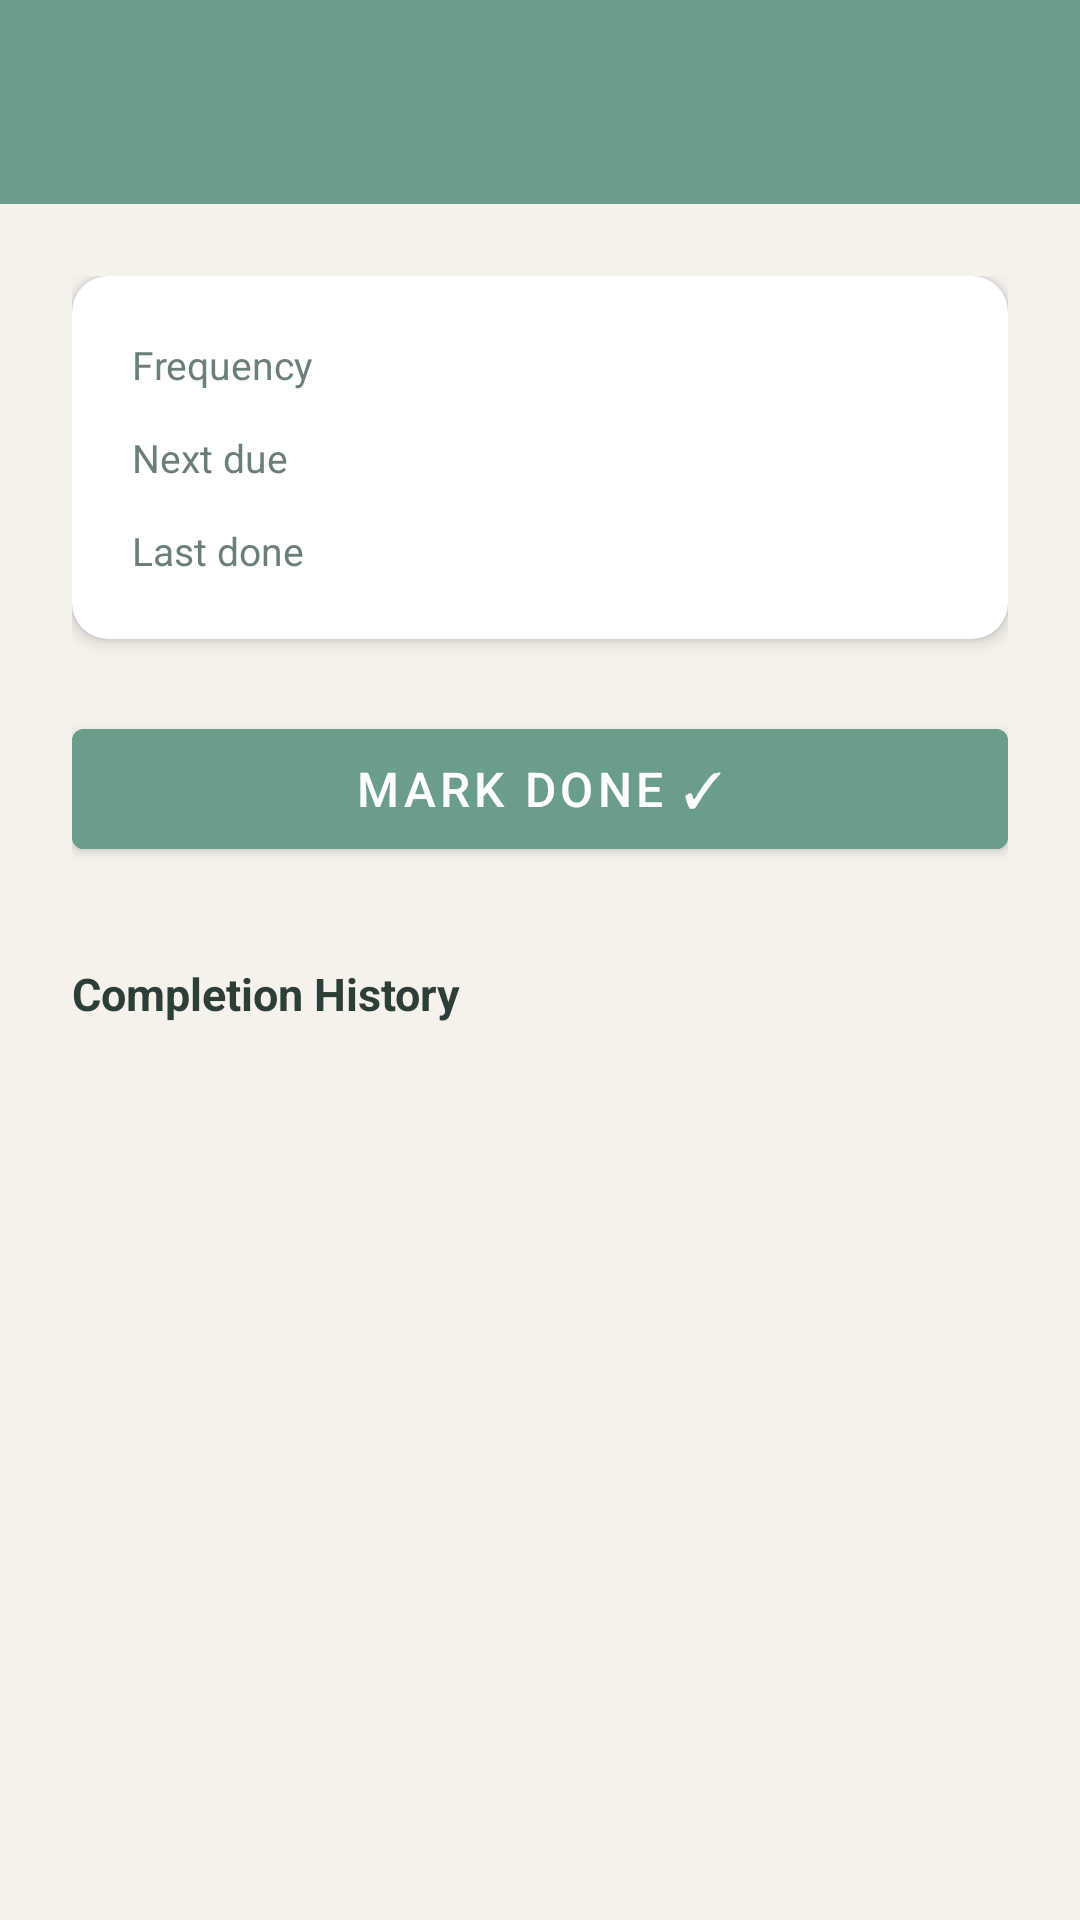

Layout XML and referenced resources for this Android screen:
<!-- AndroidManifest.xml: application theme AppTheme -->
<!-- res/layout/activity_chore_detail.xml -->
<?xml version="1.0" encoding="utf-8"?>
<androidx.constraintlayout.widget.ConstraintLayout
    xmlns:android="http://schemas.android.com/apk/res/android"
    xmlns:app="http://schemas.android.com/apk/res-auto"
    android:layout_width="match_parent"
    android:layout_height="match_parent"
    android:background="@color/colorBackground">

    
    <LinearLayout
        android:id="@+id/header"
        android:layout_width="match_parent"
        android:layout_height="wrap_content"
        android:orientation="horizontal"
        android:background="@color/colorPrimary"
        android:padding="16dp"
        android:gravity="center_vertical"
        app:layout_constraintTop_toTopOf="parent">

        <ImageButton
            android:id="@+id/backButton"
            android:layout_width="36dp"
            android:layout_height="36dp"
            android:layout_marginEnd="12dp"
            android:src="@drawable/ic_arrow_back"
            android:background="?attr/selectableItemBackgroundBorderless"
            android:tint="@color/colorOnPrimary"
            android:contentDescription="Back" />

        <TextView
            android:id="@+id/tvChoreName"
            android:layout_width="0dp"
            android:layout_weight="1"
            android:layout_height="wrap_content"
            android:textColor="@color/colorOnPrimary"
            android:textSize="18sp"
            android:textStyle="bold" />

    </LinearLayout>

    
    <ScrollView
        android:layout_width="match_parent"
        android:layout_height="0dp"
        android:fillViewport="true"
        app:layout_constraintTop_toBottomOf="@id/header"
        app:layout_constraintBottom_toBottomOf="parent">

        <LinearLayout
            android:layout_width="match_parent"
            android:layout_height="wrap_content"
            android:orientation="vertical"
            android:padding="24dp">

            
            <androidx.cardview.widget.CardView
                android:layout_width="match_parent"
                android:layout_height="wrap_content"
                android:layout_marginBottom="24dp"
                app:cardCornerRadius="12dp"
                app:cardElevation="3dp"
                app:cardBackgroundColor="@color/colorSurface">

                <LinearLayout
                    android:layout_width="match_parent"
                    android:layout_height="wrap_content"
                    android:orientation="vertical"
                    android:padding="20dp">

                    <LinearLayout
                        android:layout_width="match_parent"
                        android:layout_height="wrap_content"
                        android:orientation="horizontal"
                        android:gravity="center_vertical"
                        android:layout_marginBottom="12dp">

                        <TextView
                            android:layout_width="0dp"
                            android:layout_weight="1"
                            android:layout_height="wrap_content"
                            android:text="Frequency"
                            android:textColor="@color/colorTextSecondary"
                            android:textSize="13sp" />

                        <TextView
                            android:id="@+id/tvFrequency"
                            android:layout_width="wrap_content"
                            android:layout_height="wrap_content"
                            android:textColor="@color/colorTextPrimary"
                            android:textSize="14sp"
                            android:textStyle="bold" />

                    </LinearLayout>

                    <LinearLayout
                        android:layout_width="match_parent"
                        android:layout_height="wrap_content"
                        android:orientation="horizontal"
                        android:gravity="center_vertical"
                        android:layout_marginBottom="12dp">

                        <TextView
                            android:layout_width="0dp"
                            android:layout_weight="1"
                            android:layout_height="wrap_content"
                            android:text="Next due"
                            android:textColor="@color/colorTextSecondary"
                            android:textSize="13sp" />

                        <TextView
                            android:id="@+id/tvNextDue"
                            android:layout_width="wrap_content"
                            android:layout_height="wrap_content"
                            android:textColor="@color/colorTextPrimary"
                            android:textSize="14sp"
                            android:textStyle="bold" />

                    </LinearLayout>

                    <LinearLayout
                        android:layout_width="match_parent"
                        android:layout_height="wrap_content"
                        android:orientation="horizontal"
                        android:gravity="center_vertical">

                        <TextView
                            android:layout_width="0dp"
                            android:layout_weight="1"
                            android:layout_height="wrap_content"
                            android:text="Last done"
                            android:textColor="@color/colorTextSecondary"
                            android:textSize="13sp" />

                        <TextView
                            android:id="@+id/tvLastDone"
                            android:layout_width="wrap_content"
                            android:layout_height="wrap_content"
                            android:textColor="@color/colorTextPrimary"
                            android:textSize="14sp"
                            android:textStyle="bold" />

                    </LinearLayout>

                </LinearLayout>
            </androidx.cardview.widget.CardView>

            
            <com.google.android.material.button.MaterialButton
                android:id="@+id/btnMarkDone"
                android:layout_width="match_parent"
                android:layout_height="52dp"
                android:layout_marginBottom="32dp"
                android:text="Mark Done ✓"
                android:backgroundTint="@color/colorPrimary"
                android:textColor="@color/colorOnPrimary"
                android:textSize="16sp" />

            
            <TextView
                android:layout_width="match_parent"
                android:layout_height="wrap_content"
                android:text="Completion History"
                android:textColor="@color/colorTextPrimary"
                android:textSize="15sp"
                android:textStyle="bold"
                android:layout_marginBottom="12dp" />

            
            <LinearLayout
                android:id="@+id/historyContainer"
                android:layout_width="match_parent"
                android:layout_height="wrap_content"
                android:orientation="vertical" />

        </LinearLayout>
    </ScrollView>

</androidx.constraintlayout.widget.ConstraintLayout>
<!-- resources referenced by this layout -->
<resources>
  <color name="colorBackground">#F5F2EC</color>
  <color name="colorOnPrimary">#FFFFFF</color>
  <color name="colorPrimary">#6B9E8A</color>
  <color name="colorSurface">#FFFFFF</color>
  <color name="colorTextPrimary">#2C3E35</color>
  <color name="colorTextSecondary">#6B7F77</color>
  <style name="AppTheme" parent="Theme.MaterialComponents.Light.NoActionBar">
          <item name="colorPrimary">@color/colorPrimary</item>
          <item name="colorPrimaryDark">@color/colorPrimaryDark</item>
          <item name="colorAccent">@color/colorAccent</item>
          <item name="android:colorBackground">@color/colorBackground</item>
          <item name="android:windowBackground">@color/colorBackground</item>
          <item name="android:textColorPrimary">@color/colorTextPrimary</item>
          <item name="android:textColorSecondary">@color/colorTextSecondary</item>
      </style>
  <color name="colorPrimaryDark">#4A7A68</color>
  <color name="colorAccent">#78C4C0</color>
</resources>
